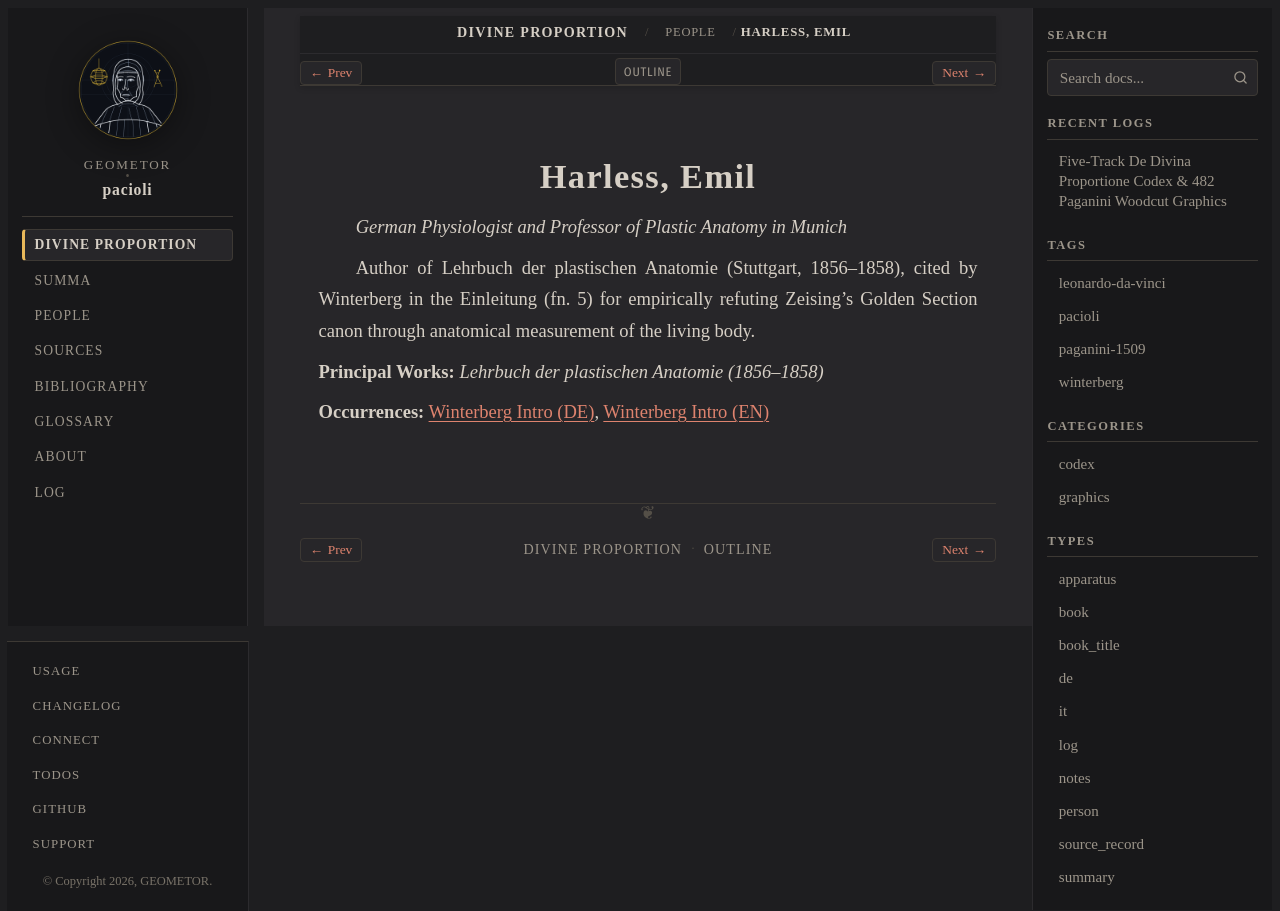

repository: geometor/pacioli · page: de_divina_proportione/people/emil-harless.html · generator: sphinx

:type: person
:layout: book
:death_year: 1862
:death_label: 1862
:lifespan: 1820 – 1862
:excerpt: German Physiologist and Professor of Plastic Anatomy in Munich

.. _person-emil-harless:

Harless, Emil
=============

*German Physiologist and Professor of Plastic Anatomy in Munich*

Author of Lehrbuch der plastischen Anatomie (Stuttgart, 1856–1858), cited by Winterberg in the Einleitung (fn. 5) for empirically refuting Zeising's Golden Section canon through anatomical measurement of the living body.

**Principal Works:** *Lehrbuch der plastischen Anatomie (1856–1858)*

**Occurrences:** :doc:`Winterberg Intro (DE) </de_divina_proportione/intro/de>`, :doc:`Winterberg Intro (EN) </de_divina_proportione/intro/index>`
